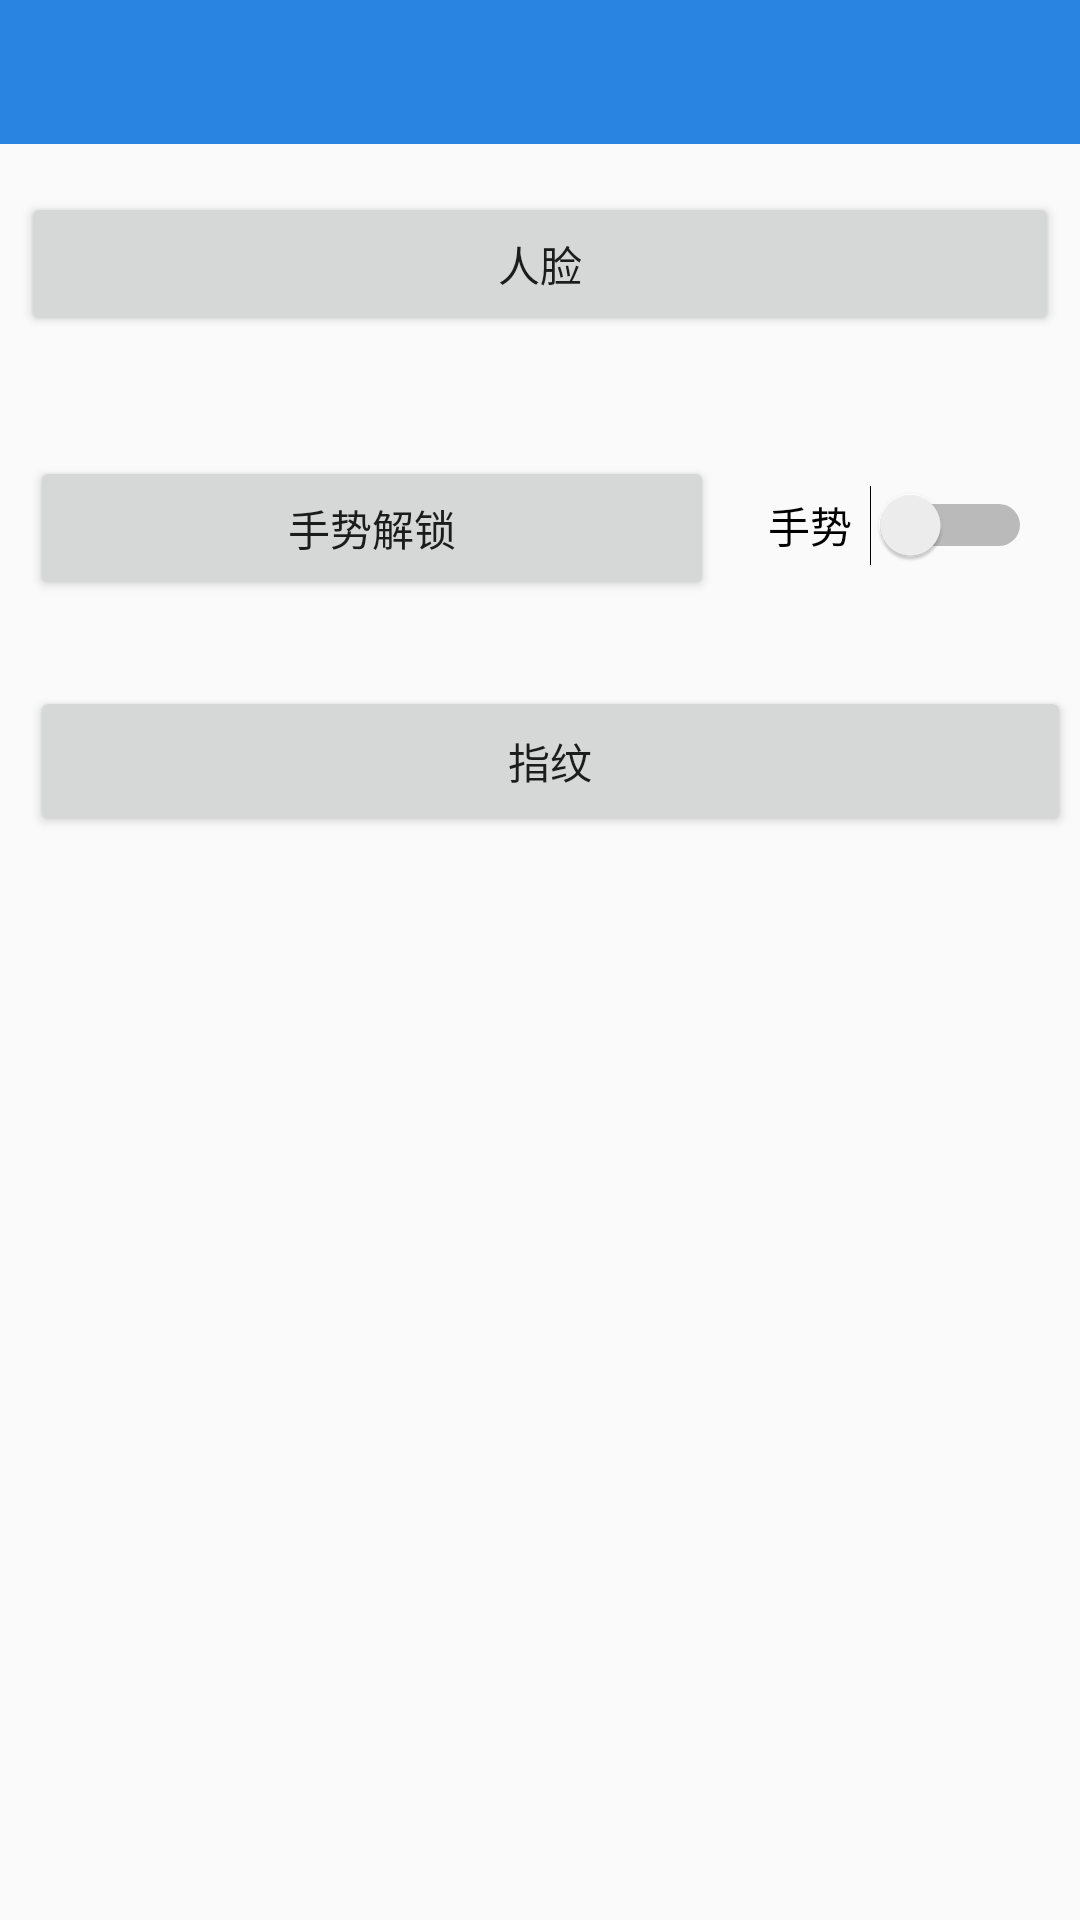

The Android layout XML behind this screen, and the referenced resources:
<!-- AndroidManifest.xml: application theme AppTheme1 -->
<!-- res/layout/activity_launcher.xml -->
<?xml version="1.0" encoding="utf-8"?>
<android.support.constraint.ConstraintLayout xmlns:android="http://schemas.android.com/apk/res/android"
    xmlns:app="http://schemas.android.com/apk/res-auto"
    xmlns:tools="http://schemas.android.com/tools"
    android:layout_width="match_parent"
    android:layout_height="match_parent"
    tools:context=".ui.activity.LauncherActivity">
    <include
        android:id="@+id/title"
        layout="@layout/layout_title1"></include>
    <Button
        android:id="@+id/button0"
        android:layout_width="346dp"
        android:layout_height="48dp"
        android:layout_marginEnd="8dp"
        android:layout_marginStart="8dp"
        android:layout_marginTop="64dp"
        android:text="人脸"
        android:onClick="doClick"
        app:layout_constraintEnd_toEndOf="parent"
        app:layout_constraintStart_toStartOf="parent"
        app:layout_constraintTop_toTopOf="parent" />

    <Button
        android:id="@+id/button1"
        android:layout_width="228dp"
        android:layout_height="wrap_content"
        android:layout_marginEnd="8dp"
        android:layout_marginTop="40dp"
        android:onClick="doClick"
        android:text="手势解锁"
        app:layout_constraintEnd_toStartOf="@+id/switch1"
        app:layout_constraintStart_toStartOf="parent"
        app:layout_constraintTop_toBottomOf="@+id/button0" />

    <Button
        android:id="@+id/button2"
        android:layout_width="347dp"
        android:layout_height="50dp"
        android:layout_marginStart="8dp"
        android:layout_marginTop="8dp"
        android:text="指纹"
        android:onClick="doClick"
        app:layout_constraintBottom_toBottomOf="parent"
        app:layout_constraintEnd_toEndOf="parent"
        app:layout_constraintHorizontal_bias="0.379"
        app:layout_constraintStart_toStartOf="parent"
        app:layout_constraintTop_toBottomOf="@+id/button1"
        app:layout_constraintVertical_bias="0.054" />

    <Switch
        android:id="@+id/switch1"
        android:layout_width="88dp"
        android:layout_height="30dp"
        android:layout_marginEnd="16dp"
        android:layout_marginTop="48dp"
        android:text="手势"
        app:layout_constraintEnd_toEndOf="parent"
        app:layout_constraintTop_toBottomOf="@+id/button0" />
</android.support.constraint.ConstraintLayout>
<!-- res/layout/layout_title1.xml (included above) -->
<?xml version="1.0" encoding="utf-8"?>
<android.support.design.widget.AppBarLayout xmlns:android="http://schemas.android.com/apk/res/android"
    xmlns:app="http://schemas.android.com/apk/res-auto"
    xmlns:tools="http://schemas.android.com/tools"
    android:layout_width="match_parent"
    android:layout_height="wrap_content"
    android:theme="@style/AppTheme.AppBarOverlay">

    <android.support.v7.widget.Toolbar
        android:id="@+id/toolbar"
        android:layout_width="match_parent"
        android:layout_height="@dimen/title_height"
        android:background="@color/colorPrimary"
        app:popupTheme="@style/AppTheme.PopupOverlay">

        <TextView
            android:id="@+id/toolbar_title"
            android:layout_width="wrap_content"
            android:layout_height="wrap_content"
            android:layout_gravity="center"
            android:textColor="@color/white"
            android:textSize="@dimen/text_size_18"
            android:ellipsize="marquee"
            android:focusable="true"
            android:focusableInTouchMode="true"
            android:marqueeRepeatLimit="marquee_forever"
            android:singleLine="true"
            android:textStyle="bold" />


    </android.support.v7.widget.Toolbar>

</android.support.design.widget.AppBarLayout>
<!-- resources referenced by this layout -->
<resources>
  <color name="colorPrimary">#2983E0</color>
  <color name="white">#ffffff</color>
  <dimen name="text_size_18">18sp</dimen>
  <dimen name="title_height">48dp</dimen>
  <style name="AppTheme.AppBarOverlay" parent="ThemeOverlay.AppCompat.Dark.ActionBar">
          <item name="actionOverflowMenuStyle">@style/OverflowMenuStyle</item>
      </style>
  <style name="AppTheme.PopupOverlay" parent="ThemeOverlay.AppCompat.Light" />
  <style name="AppTheme1" parent="AppBaseTheme1">
  
      </style>
  <style name="OverflowMenuStyle" parent="Widget.AppCompat.Light.PopupMenu.Overflow">
          <item name="overlapAnchor">false</item>  
      </style>
  <style name="AppBaseTheme1" parent="Theme.AppCompat.Light.DarkActionBar">
          
          <item name="android:textAllCaps">false</item>
          <item name="android:windowActionBar">false</item>
          <item name="windowActionBar">false</item>
          <item name="android:windowAnimationStyle">@style/AnimationActivity</item>
          <item name="windowNoTitle">true</item>
          <item name="colorPrimary">@color/colorPrimary</item>
          <item name="colorPrimaryDark">@color/colorPrimaryDark</item>
          <item name="colorAccent">@color/colorAccent</item>
          <item name="android:windowIsTranslucent">true</item>
          
      </style>
  <style name="AnimationActivity" parent="@android:style/Animation.Activity">
          <item name="android:activityOpenEnterAnimation">@anim/slide_in_left</item>
          <item name="android:activityOpenExitAnimation">@anim/slide_out_left</item>
          <item name="android:activityCloseEnterAnimation">@anim/slide_in_right</item>
          <item name="android:activityCloseExitAnimation">@anim/slide_out_right</item>
      </style>
  <color name="colorPrimaryDark">#2983E0</color>
  <color name="colorAccent">#ff4081</color>
</resources>
